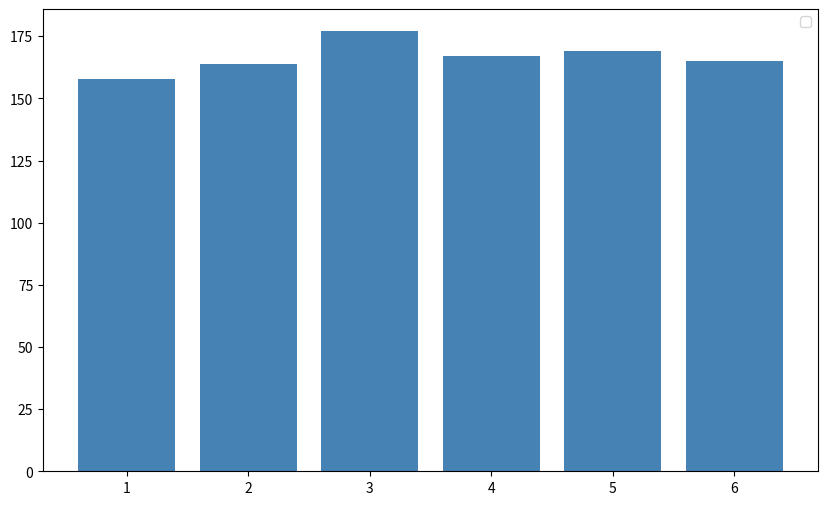

Recreate this plot in Python. (Note: this script raises an exception after producing the figure.)
import numpy as np
import matplotlib.pyplot as plt
from collections import Counter 

s_dado = {1, 2, 3, 4, 5, 6}
print(f"Spazio campionario S = {s_dado}")
print(f"Cardinalità |S| = {len(s_dado)}")

n_lanci = 1000
lanci = np.random.randint(1, 7, size=n_lanci)

frequenze = Counter(lanci)
print(f"\nFrequenze assolute dopo {n_lanci} lanci:")
for faccia in sorted(frequenze.keys()):
    freq_rel = frequenze[faccia] / n_lanci 
    print(f"    Faccia {faccia}: {frequenze[faccia]} volte (frequenza relativa: {freq_rel:.3f})")


# Visualizzazione delle frequenze 
plt.figure(figsize=(10,6))
facce = sorted(frequenze.keys())
conteggi = [frequenze[f] for f in facce]

plt.bar(facce, conteggi, color = 'steelblue')
plt.legend()
plt.grid(axis='y', aplha= 0.3)
plt.show()
